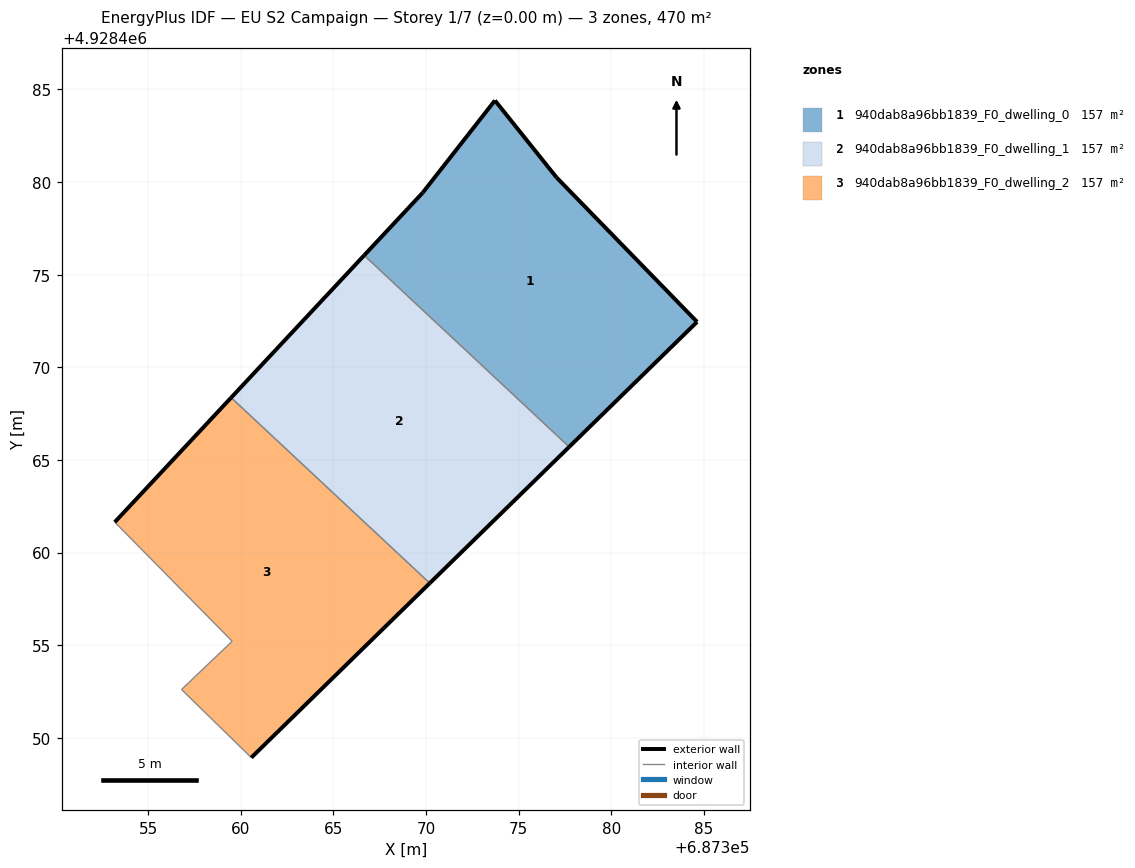
=== STOREY PLAN SPEC (per zone: floor XY polygon, exterior-wall plan segments, windows/doors) ===
zone 1: 940dab8a96bb1839_F0_dwelling_0  (156.7 m²)
  floor: (687384.63, 4928472.45) (687377.04, 4928480.25) (687373.72, 4928484.40) (687369.82, 4928479.42) (687366.66, 4928476.04) (687377.72, 4928465.71)
  exterior wall: (687377.04, 4928480.25) – (687384.63, 4928472.45)  [10.9 m]
  exterior wall: (687384.63, 4928472.45) – (687377.72, 4928465.71)  [9.7 m]
  exterior wall: (687366.66, 4928476.04) – (687369.82, 4928479.42)  [4.6 m]
  exterior wall: (687369.82, 4928479.42) – (687373.72, 4928484.40)  [6.3 m]
  exterior wall: (687373.72, 4928484.40) – (687377.04, 4928480.25)  [5.3 m]
  interior walls: 1
zone 2: 940dab8a96bb1839_F0_dwelling_1  (156.7 m²)
  floor: (687377.72, 4928465.71) (687366.66, 4928476.04) (687359.48, 4928468.37) (687370.20, 4928458.35)
  exterior wall: (687359.48, 4928468.37) – (687366.66, 4928476.04)  [10.5 m]
  exterior wall: (687377.72, 4928465.71) – (687370.20, 4928458.35)  [10.5 m]
  interior walls: 2
zone 3: 940dab8a96bb1839_F0_dwelling_2  (156.7 m²)
  floor: (687370.20, 4928458.35) (687359.48, 4928468.37) (687353.20, 4928461.64) (687359.53, 4928455.22) (687356.80, 4928452.61) (687360.57, 4928448.93)
  exterior wall: (687370.20, 4928458.35) – (687360.57, 4928448.93)  [13.5 m]
  exterior wall: (687353.20, 4928461.64) – (687359.48, 4928468.37)  [9.2 m]
  interior walls: 4

=== DERIVED (storey summary) ===
Building: EU S2 Campaign
Storey: 1 of 7  (floor level z = 0.00 m)
Storey gross floor area: 470.2 m²
Zones on this storey: 3
  - 940dab8a96bb1839_F0_dwelling_0: floor 156.7 m²; exterior wall 36.8 m (110.4 m²); WWR 0.0%
  - 940dab8a96bb1839_F0_dwelling_1: floor 156.7 m²; exterior wall 21.0 m (63.1 m²); WWR 0.0%
  - 940dab8a96bb1839_F0_dwelling_2: floor 156.7 m²; exterior wall 22.7 m (68.0 m²); WWR 0.0%
Zone adjacency (shared interzone walls):
  - 940dab8a96bb1839_F0_dwelling_0 ↔ 940dab8a96bb1839_F0_dwelling_1
  - 940dab8a96bb1839_F0_dwelling_1 ↔ 940dab8a96bb1839_F0_dwelling_2